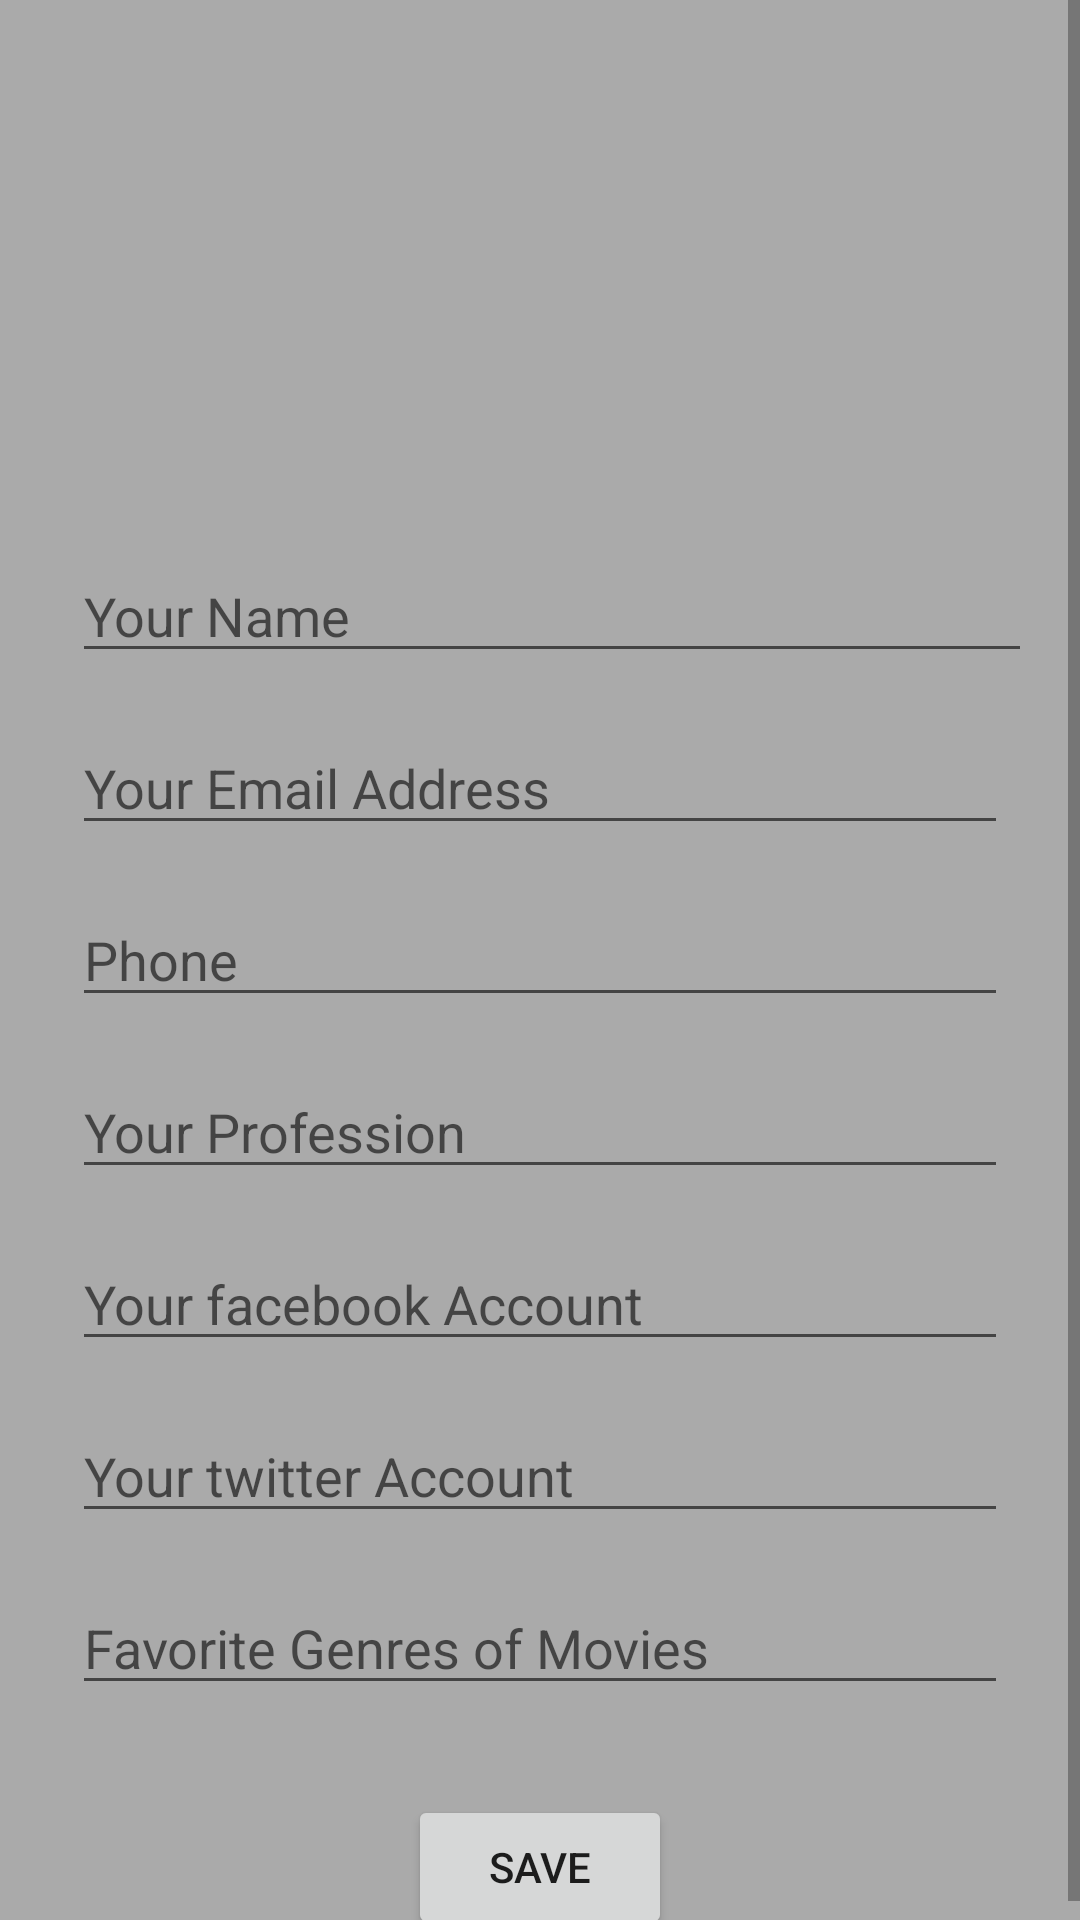

Android layout source for this screen:
<!-- AndroidManifest.xml: application theme AppTheme -->
<!-- res/layout/activity_edit_profile.xml -->
<?xml version="1.0" encoding="utf-8"?>
<ScrollView xmlns:android="http://schemas.android.com/apk/res/android"
    xmlns:app="http://schemas.android.com/apk/res-auto"
    xmlns:tools="http://schemas.android.com/tools"
    android:layout_width="match_parent"
    android:layout_height="match_parent"
    tools:context=".signed.EditProfileActivity"
    android:background="@android:color/darker_gray">

    <RelativeLayout
        android:layout_width="match_parent"
        android:layout_height="wrap_content">


    <ImageView
        android:id="@+id/profileImageView"
        android:layout_width="131dp"
        android:layout_height="143dp"
        android:layout_marginTop="24dp"
        android:layout_centerHorizontal="true"
        app:srcCompat="@drawable/ic_person_white_24dp" />

        <EditText
            android:id="@+id/profileFullName"
            android:layout_width="match_parent"
            android:layout_height="wrap_content"
            android:layout_marginStart="24dp"
            android:layout_marginTop="16dp"
            android:layout_marginEnd="16dp"
            android:layout_below="@+id/profileImageView"
            android:hint="Your Name"
            android:inputType="textPersonName" />

    <EditText
        android:id="@+id/profileEmailAddress"
        android:layout_width="match_parent"
        android:layout_height="wrap_content"
        android:layout_marginStart="24dp"
        android:layout_marginTop="16dp"
        android:layout_marginEnd="24dp"
        android:hint="Your Email Address"
        android:inputType="textEmailAddress"
        android:layout_below="@+id/profileFullName" />

    <EditText
        android:id="@+id/profilePhoneNo"
        android:layout_width="match_parent"
        android:layout_height="wrap_content"
        android:layout_marginStart="24dp"
        android:layout_marginTop="16dp"
        android:layout_marginEnd="24dp"
        android:inputType="phone"
        android:hint="Phone"
        android:layout_below="@+id/profileEmailAddress" />

        <EditText
            android:id="@+id/Profession"
            android:layout_width="match_parent"
            android:layout_height="wrap_content"
            android:layout_marginStart="24dp"
            android:layout_marginTop="16dp"
            android:layout_marginEnd="24dp"
            android:inputType="text"
            android:hint="Your Profession"
            android:layout_below="@+id/profilePhoneNo" />

        <EditText
            android:id="@+id/facebook"
            android:layout_width="match_parent"
            android:layout_height="wrap_content"
            android:layout_marginStart="24dp"
            android:layout_marginTop="16dp"
            android:layout_marginEnd="24dp"
            android:inputType="textWebEmailAddress"
            android:hint="Your facebook Account"
            android:layout_below="@+id/Profession" />

        <EditText
            android:id="@+id/twitter"
            android:layout_width="match_parent"
            android:layout_height="wrap_content"
            android:layout_marginStart="24dp"
            android:layout_marginTop="16dp"
            android:layout_marginEnd="24dp"
            android:inputType="textWebEmailAddress"
            android:hint="Your twitter Account"
            android:layout_below="@+id/facebook" />

        <EditText
            android:id="@+id/interst"
            android:layout_width="match_parent"
            android:layout_height="wrap_content"
            android:layout_marginStart="24dp"
            android:layout_marginTop="16dp"
            android:layout_marginEnd="24dp"
            android:inputType="textAutoCorrect"
            android:hint="Favorite Genres of Movies"
            android:layout_below="@+id/twitter" />


        <Button
        android:id="@+id/saveProfileInfo"
        android:layout_width="wrap_content"
        android:layout_height="wrap_content"
        android:layout_marginTop="15dp"
        android:layout_marginBottom="15dp"
        android:text="Save"
        android:layout_below="@+id/interst"
        android:layout_alignParentBottom="true"
        android:layout_centerHorizontal="true"/>


    </RelativeLayout>
</ScrollView>
<!-- resources referenced by this layout -->
<resources>
  <style name="AppTheme" parent="Theme.AppCompat.Light.NoActionBar">
      
      <item name="colorPrimary">@color/colorPrimary</item>
      <item name="colorPrimaryDark">@color/colorPrimaryDark</item>
      <item name="colorAccent">@color/colorAccent</item>
    </style>
  <color name="colorPrimary">#3F51B5</color>
  <color name="colorPrimaryDark">@color/btn_otp</color>
  <color name="colorAccent">#FF4081</color>
  <color name="btn_otp">@android:color/tertiary_text_light</color>
</resources>
